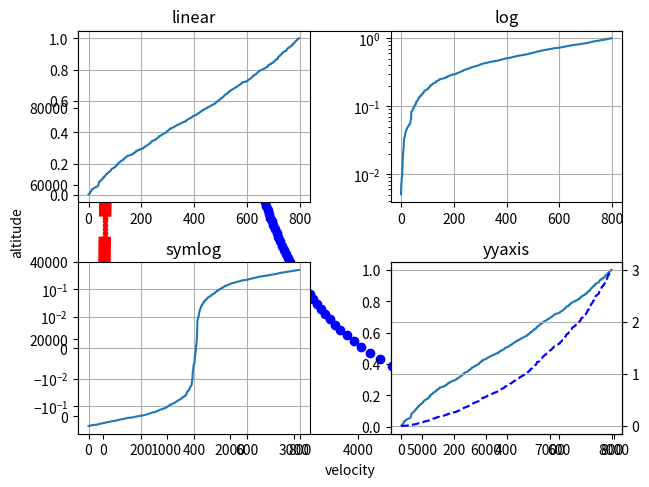
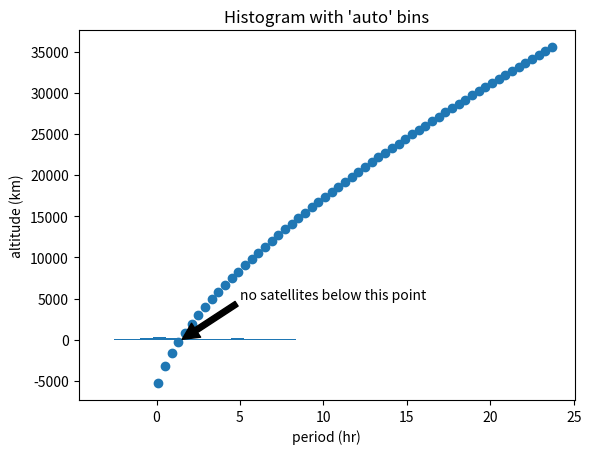
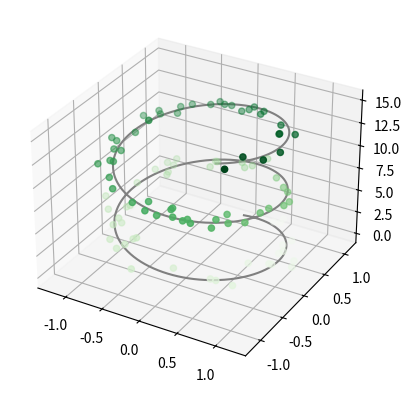

These charts were generated, in order, by the following Python code:
import numpy as np
import matplotlib.pyplot as mp
G = 6.67*10**(-11)
M = 5.98*10**(24)
R = 6.371*10**6
x = np.arange(1.5,90,1)
y = (G*M*(3600*x)**2/(4*np.pi**2))**(1/3)-R
ploth = mp.plot(x,y/1000,'r--.')
mp.xlabel("period (hr)")
mp.ylabel("altitude")


type(ploth)

ploth[0].get_xdata()
ploth[0].get_ydata()

ploth[0].set_linewidth(9)
mp.draw()

v = np.sqrt(G*M/(R+y))
mp.scatter(v,y/1000,color='blue')
mp.xlabel('velocity')
mp.ylabel('altitude')

#subplots does create an array of plots, but the default arguments to subplots is col=1, row=1
fig, ax = mp.subplots() 

t = np.arange(0.1, 24,0.4)
y = (G*M*(3600*t)**2/(4*np.pi**2))**(1/3)-R
ax.scatter(t, y/1000)
mp.xlabel('period (hr)')
mp.ylabel('altitude (km)')
x0 = 1.5
y0= (G*M*(3600*x0)**2/(4*np.pi**2))**(1/3)-R
ax.annotate('no satellites below this point', xy=(1.5,0), xytext=(5, 5000),\
            arrowprops=dict(facecolor='black', shrink=0.01),)


# ensures consistent seeding
rng = np.random.RandomState(10) 
hist, bins = np.histogram(rng.normal(size=1000))
print(hist.sum())
print(bins)

#creates two normal distributions
a = np.hstack((rng.normal(size=1000), rng.normal(5, 2, size=1000))) 
# arguments are passed to np.histogram
h1=mp.hist(a, bins='auto')  
mp.title("Histogram with 'auto' bins")
#mp.show()

# Fixing random state for reproducibility
np.random.seed(19680801)

# make up some data in the interval
y = np.random.normal(loc=0.5, scale=0.4, size=1000) #normal distribution with a mean of 0.5 and a standard dev. of 0.4
y = y[(y > 0) & (y < 1)]
y.sort()
x = np.arange(len(y))

# plot with various axes scales
mp.figure(1)
# can graph in subplots. Below, 221 specifies a two by two grid, the 1 being the first spot in the grid.
# linear
mp.subplot(221)
mp.plot(x, y)
mp.yscale('linear')
mp.title('linear')
mp.grid(True)

# log
mp.subplot(222)
mp.plot(x, y)
mp.yscale('log')
mp.title('log')
mp.grid(True)

# symmetric log
mp.subplot(223)
mp.plot(x, y - y.mean())
mp.yscale('symlog', linthresh=0.01)
mp.title('symlog')
mp.grid(True)

# yyaxis
mp.subplot(224)
ax = mp.gca() #grabs current axis
ax2 = ax.twinx() # makes a twin axis in some plot
# using ax.plot allows you to plot using a specific axis
ax.plot(x, y)
ax2.plot(x,3*y**2,'b--')

mp.title('yyaxis')
mp.grid(True)

## strictly for formatting purposes_____
from matplotlib.ticker import NullFormatter 
# Format the minor tick labels of the y-axis into empty strings with
# `NullFormatter`, to avoid cumbering the axis with too many labels.
mp.gca().yaxis.set_minor_formatter(NullFormatter())
# Adjust the subplot layout, because the logit one may take more space
# than usual, due to y-tick labels like "1 - 10^{-3}"
mp.subplots_adjust(top=0.92, bottom=0.08, left=0.10, right=0.95, hspace=0.35,wspace=0.35)
#______
mp.show()

# Preamble for setting up 3D graphing
from mpl_toolkits import mplot3d
%matplotlib inline
import numpy as np
import matplotlib.pyplot as plt

fig = plt.figure()
ax = plt.axes(projection='3d')

# Preamble for setting up 3D graphing
%matplotlib inline
import numpy as np
import matplotlib.pyplot as plt
fig = plt.figure()
ax = plt.axes(projection='3d')
# Data for a three-dimensional line
zline = np.linspace(0, 15, 1000)
xline = np.sin(zline)
yline = np.cos(zline)
ax.plot3D(xline, yline, zline, 'gray')
# Data for three-dimensional scattered points
zdata = 15 * np.random.random(100)
xdata = np.sin(zdata) + 0.1 * np.random.randn(100)
ydata = np.cos(zdata) + 0.1 * np.random.randn(100)
ax.scatter3D(xdata, ydata, zdata, c=zdata, cmap='Greens')
plt.show()

import matplotlib.animation as ma
dir(ma)

